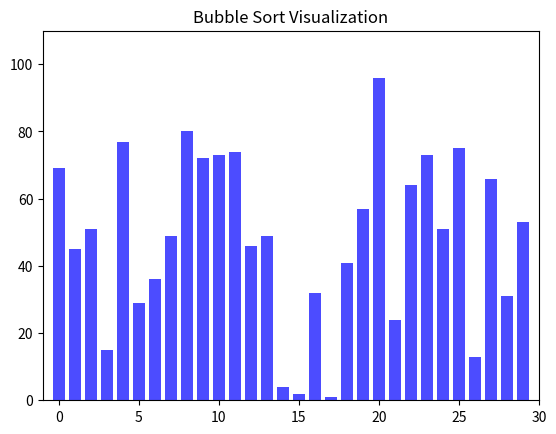

The script that saved this image:
import random
import time
import matplotlib.pyplot as plt
import matplotlib.animation as animation

def bubble_sort_visualization(data):
    n = len(data)
    for i in range(n):
        for j in range(0, n - i - 1):
            if data[j] > data[j + 1]:
                data[j], data[j + 1] = data[j + 1], data[j]
                yield data, j, j + 1

def update(frame):
    data, moving_index, next_index = frame
    for i, bar in enumerate(bar_container.patches):
        bar.set_height(data[i])
        if i == moving_index or i == next_index:
            bar.set_color("red")
        else:
            bar.set_color("blue")
    elapsed_time_text.set_text(f"Time Elapsed: {time.time() - start_time:.2f}s")

def generate_data(size, max_value):
    return [random.randint(1, max_value) for _ in range(size)]

def visualize_bubble_sort(size=50, max_value=100):
    global start_time, bar_container, elapsed_time_text
    data = generate_data(size, max_value)
    
    fig, ax = plt.subplots()
    ax.set_title("Bubble Sort Visualization")
    
    bar_container = ax.bar(range(len(data)), data, align="center", alpha=0.7, color="blue")
    ax.set_xlim(-1, size)
    ax.set_ylim(0, max_value + 10)
    
    # Add elapsed time text
    elapsed_time_text = ax.text(0.02, 0.95, "", transform=ax.transAxes, fontsize=12, verticalalignment='top')
    
    start_time = time.time()
    ani = animation.FuncAnimation(
        fig, update, frames=bubble_sort_visualization(data), interval=100, repeat=False
    )
    plt.show()

if __name__ == "__main__":
    visualize_bubble_sort(size=30, max_value=100)
